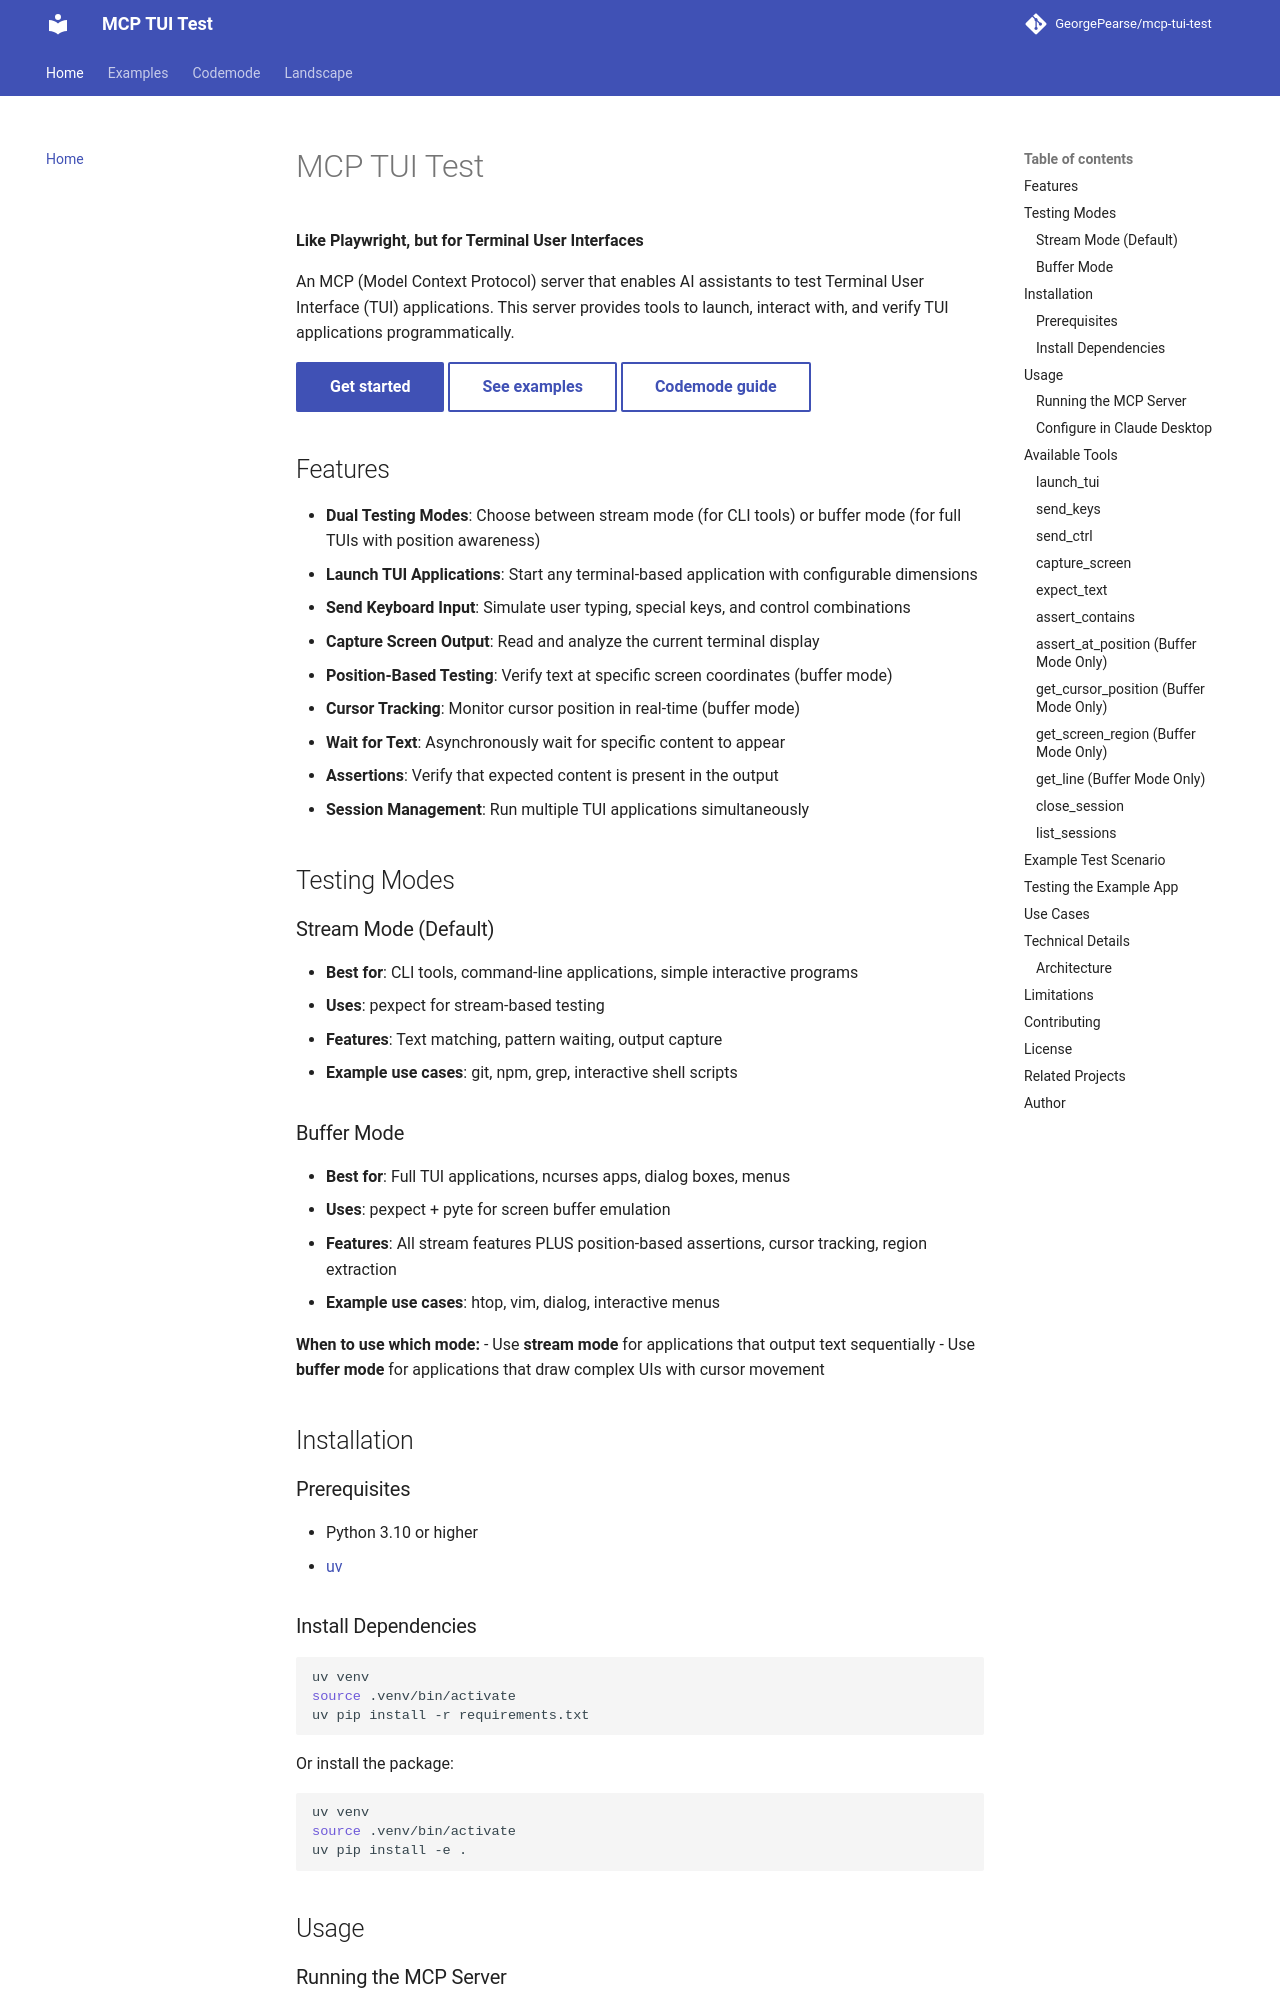

repository: GeorgePearse/mcp-tui-test · page: index.html · generator: mkdocs

# MCP TUI Test

**Like Playwright, but for Terminal User Interfaces**

An MCP (Model Context Protocol) server that enables AI assistants to test Terminal User Interface (TUI) applications. This server provides tools to launch, interact with, and verify TUI applications programmatically.

[Get started](#installation){ .md-button .md-button--primary }
[See examples](examples.md){ .md-button }
[Codemode guide](codemode.md){ .md-button }

## Features

- **Dual Testing Modes**: Choose between stream mode (for CLI tools) or buffer mode (for full TUIs with position awareness)
- **Launch TUI Applications**: Start any terminal-based application with configurable dimensions
- **Send Keyboard Input**: Simulate user typing, special keys, and control combinations
- **Capture Screen Output**: Read and analyze the current terminal display
- **Position-Based Testing**: Verify text at specific screen coordinates (buffer mode)
- **Cursor Tracking**: Monitor cursor position in real-time (buffer mode)
- **Wait for Text**: Asynchronously wait for specific content to appear
- **Assertions**: Verify that expected content is present in the output
- **Session Management**: Run multiple TUI applications simultaneously

## Testing Modes

### Stream Mode (Default)
- **Best for**: CLI tools, command-line applications, simple interactive programs
- **Uses**: pexpect for stream-based testing
- **Features**: Text matching, pattern waiting, output capture
- **Example use cases**: git, npm, grep, interactive shell scripts

### Buffer Mode
- **Best for**: Full TUI applications, ncurses apps, dialog boxes, menus
- **Uses**: pexpect + pyte for screen buffer emulation
- **Features**: All stream features PLUS position-based assertions, cursor tracking, region extraction
- **Example use cases**: htop, vim, dialog, interactive menus

**When to use which mode:**
- Use **stream mode** for applications that output text sequentially
- Use **buffer mode** for applications that draw complex UIs with cursor movement

## Installation

### Prerequisites

- Python 3.10 or higher
- [uv](https://docs.astral.sh/uv/)
